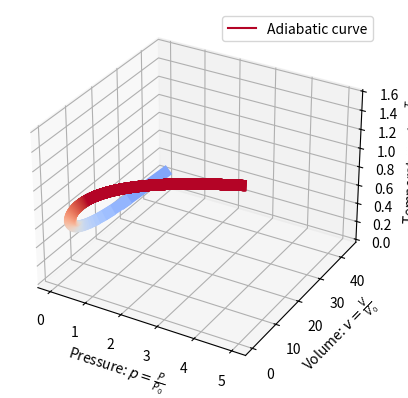

Write Python code to recreate this figure.
import matplotlib.pyplot as plt
import numpy as np
import matplotlib as mpl
from matplotlib.colors import LinearSegmentedColormap, ListedColormap

colormap = mpl.colormaps['coolwarm']

ax = plt.figure().add_subplot(projection='3d')

f = 5 # degree of freedom
# Prepare arrays x, y, z
p = np.linspace(0,5,1000)
t = p**(2/(f+2))
v = p**(-(f/(f+2)))

for i in range(len(p)-1):
    if i == int((len(p)-1)/2):
        ax.plot(p[i:i+2], v[i:i+2], t[i:i+2],label='Adiabatic curve',color=colormap(t[i]))
    else:
        ax.plot(p[i:i+2], v[i:i+2], t[i:i+2],color=colormap(t[i]),linewidth=8)

ax.set_xlabel('Pressure: '+r'$p=\frac{P}{P_0}$')
ax.set_ylabel('Volume: '+r'$v=\frac{V}{V_0}$')
ax.set_zlabel('Temperature: '+r'$t=\frac{T}{T_0}$')


ax.legend()

plt.show()